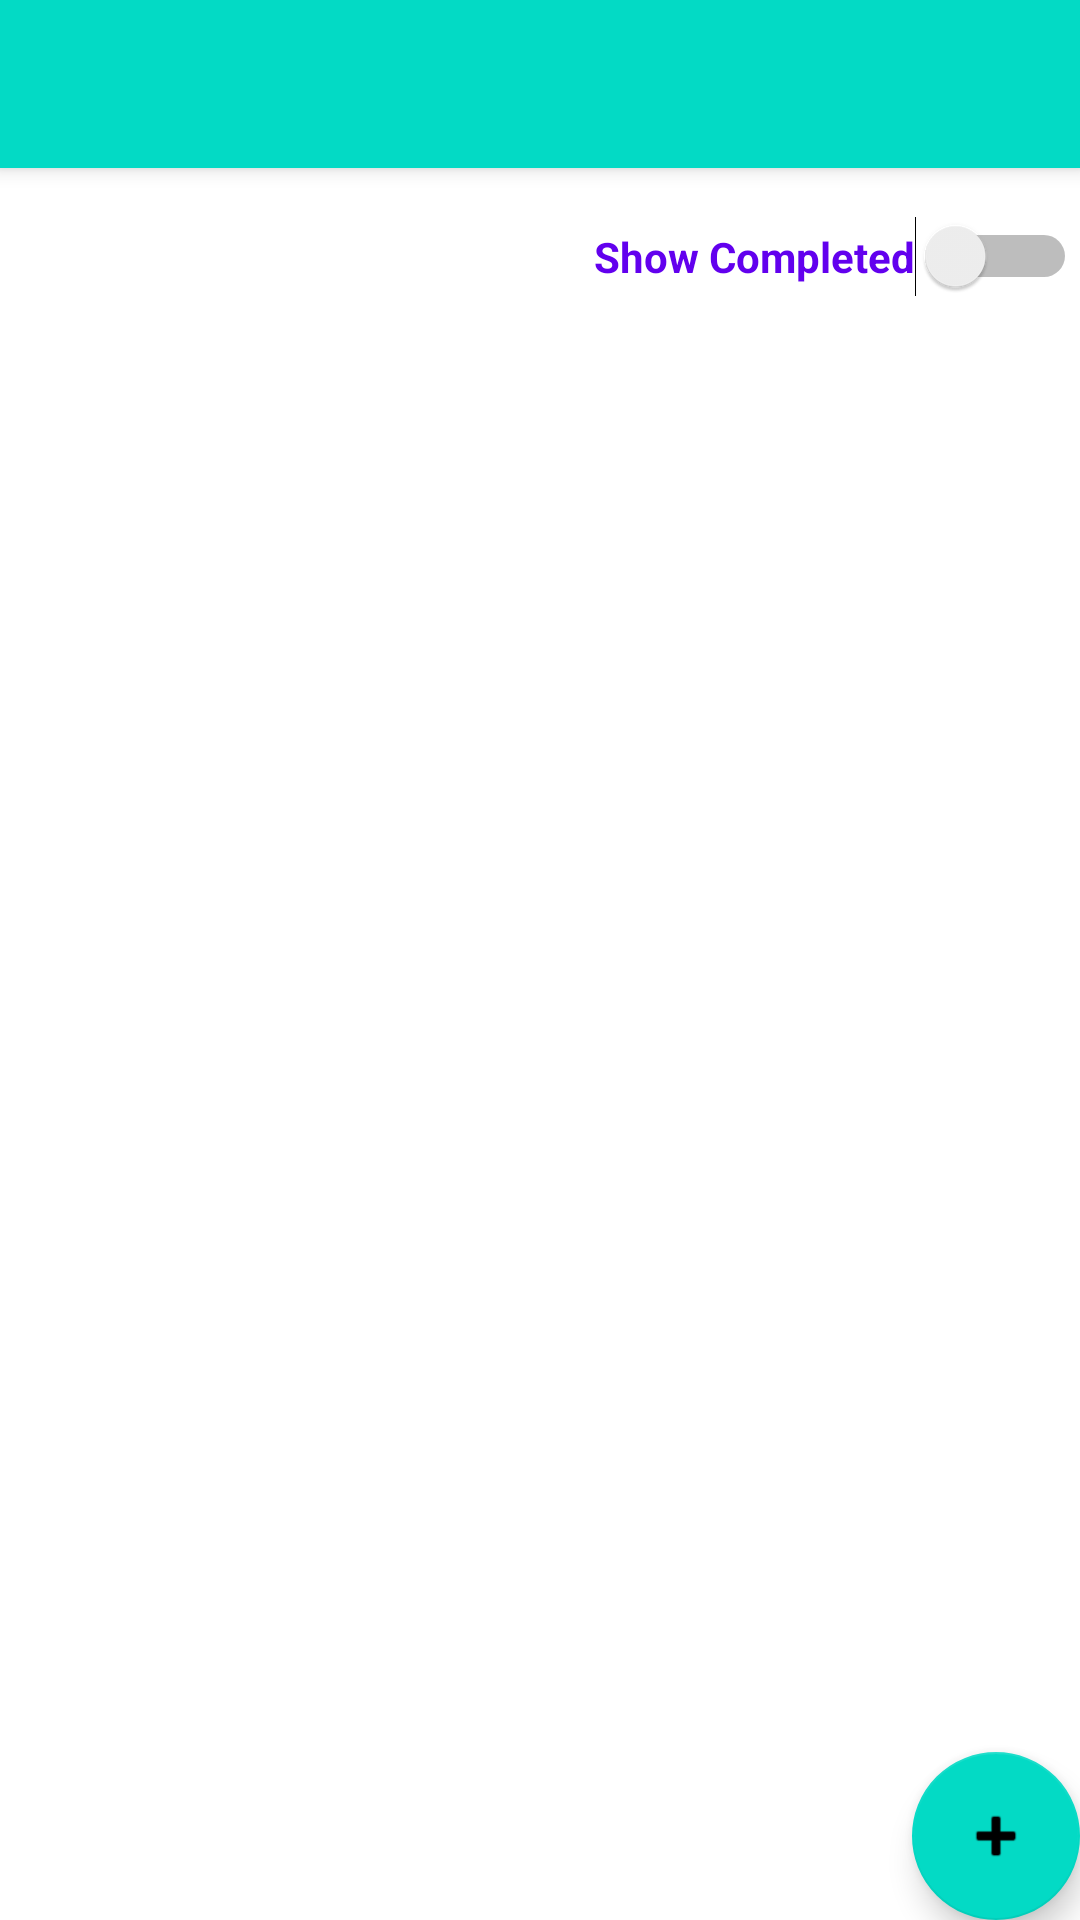

Reconstruct the res/layout file that produces this screen, plus the resources it refers to.
<!-- AndroidManifest.xml: activity theme Theme.Todos.NoActionBar -->
<!-- res/layout/activity_main.xml -->
<?xml version="1.0" encoding="utf-8"?>
<androidx.coordinatorlayout.widget.CoordinatorLayout xmlns:android="http://schemas.android.com/apk/res/android"
    xmlns:app="http://schemas.android.com/apk/res-auto"
    xmlns:tools="http://schemas.android.com/tools"
    android:layout_width="match_parent"
    android:layout_height="match_parent"
    tools:context=".MainActivity">

    <com.google.android.material.appbar.AppBarLayout
        android:layout_width="match_parent"
        android:layout_height="wrap_content"
        android:theme="@style/Theme.Todos.AppBarOverlay">

        <androidx.appcompat.widget.Toolbar
            android:id="@+id/toolbar"
            android:layout_width="match_parent"
            android:layout_height="?attr/actionBarSize"
            android:background="@color/teal_200"
            app:popupTheme="@style/Theme.Todos.PopupOverlay" />

    </com.google.android.material.appbar.AppBarLayout>

    <include
        layout="@layout/content_main"
        android:layout_width="543dp"
        android:layout_height="938dp" />

    <com.google.android.material.floatingactionbutton.FloatingActionButton
        android:id="@+id/fab"
        android:layout_width="wrap_content"
        android:layout_height="wrap_content"
        android:layout_gravity="bottom|end"
        android:layout_margin="@dimen/fab_margin"
        app:srcCompat="@android:drawable/ic_input_add" />

</androidx.coordinatorlayout.widget.CoordinatorLayout>
<!-- res/layout/content_main.xml (included above) -->
<?xml version="1.0" encoding="utf-8"?>
<androidx.constraintlayout.widget.ConstraintLayout xmlns:android="http://schemas.android.com/apk/res/android"
    xmlns:app="http://schemas.android.com/apk/res-auto"
    xmlns:tools="http://schemas.android.com/tools"
    android:layout_width="match_parent"
    android:layout_height="match_parent"
    app:layout_behavior="@string/appbar_scrolling_view_behavior"
    tools:context=".MainActivity"
    tools:showIn="@layout/activity_main">

    <androidx.recyclerview.widget.RecyclerView
        android:id="@+id/recyclerView"
        android:layout_width="350dp"
        android:layout_height="727dp"
        android:layout_marginLeft="15dp"
        android:layout_marginTop="20dp"
        app:layout_constraintLeft_toLeftOf="parent"
        app:layout_constraintTop_toBottomOf="@+id/showCompleted" />

    <Switch
        android:id="@+id/showCompleted"
        android:layout_width="wrap_content"
        android:layout_height="wrap_content"
        android:layout_centerHorizontal="true"
        android:layout_centerVertical="true"
        android:layout_marginTop="72dp"
        android:layout_marginEnd="184dp"
        android:layout_marginRight="184dp"
        android:text="Show Completed"
        android:textColor="@color/purple_500"
        android:textSize="14sp"
        android:textStyle="bold"
        app:layout_constraintEnd_toEndOf="parent"
        app:layout_constraintTop_toTopOf="parent"/>

    <LinearLayout
        android:id="@+id/no_records_view"
        android:layout_width="459dp"
        android:layout_height="331dp"
        android:layout_marginStart="4dp"
        android:layout_marginLeft="4dp"
        android:layout_marginTop="688dp"
        android:gravity="center"
        android:orientation="vertical"
        app:layout_constraintStart_toStartOf="parent"
        app:layout_constraintTop_toTopOf="parent">

        <ImageView
            android:layout_width="67dp"
            android:layout_height="wrap_content"
            android:src="@mipmap/ic_done_all_black_48dp"
            android:tint="@android:color/darker_gray"
            app:srcCompat="@mipmap/ic_done_all_black_48dp" />

        <TextView
            android:layout_width="wrap_content"
            android:layout_height="wrap_content"
            android:text="Great! All todos done."
            android:textColor="@android:color/darker_gray" />

    </LinearLayout>

</androidx.constraintlayout.widget.ConstraintLayout>
<!-- resources referenced by this layout -->
<resources>
  <color name="purple_500">#FF6200EE</color>
  <color name="teal_200">#FF03DAC5</color>
  <style name="Theme.Todos.AppBarOverlay" parent="ThemeOverlay.AppCompat.Dark.ActionBar" />
  <style name="Theme.Todos.PopupOverlay" parent="ThemeOverlay.AppCompat.Light" />
  <style name="Theme.Todos.NoActionBar">
          <item name="windowActionBar">false</item>
          <item name="windowNoTitle">true</item>
      </style>
</resources>
